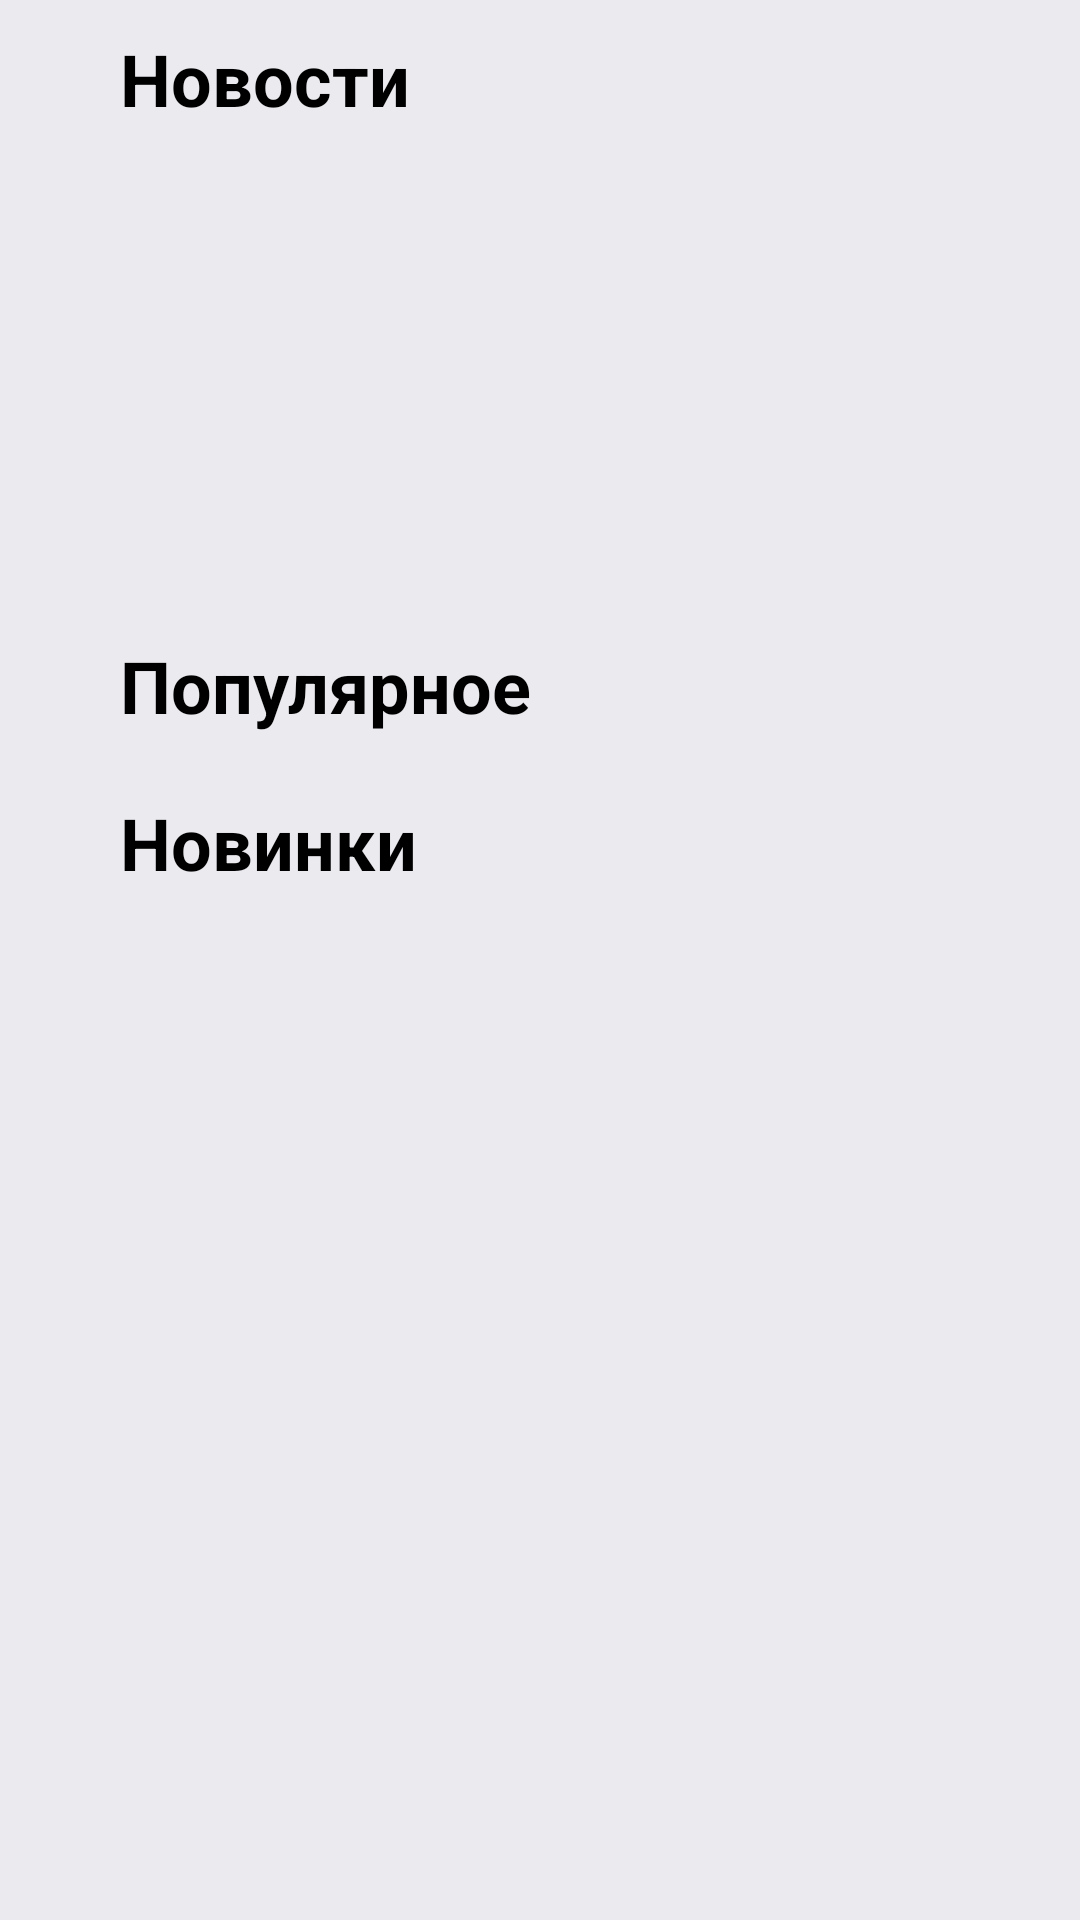

Android layout source for this screen:
<!-- AndroidManifest.xml: application theme Theme.TeaQualityKotlin -->
<!-- res/layout/fragment_home.xml -->
<?xml version="1.0" encoding="utf-8"?>
<androidx.constraintlayout.widget.ConstraintLayout
    xmlns:android="http://schemas.android.com/apk/res/android"
    xmlns:app="http://schemas.android.com/apk/res-auto"
    xmlns:tools="http://schemas.android.com/tools"
    android:layout_width="match_parent"
    android:layout_height="match_parent"
    android:background="#EBEAEF"
    tools:context=".ui.home.HomeFragment">

    <ScrollView
        android:layout_width="match_parent"
        android:layout_height="match_parent"
        app:layout_constraintBottom_toBottomOf="parent"
        app:layout_constraintEnd_toEndOf="parent"
        app:layout_constraintHorizontal_bias="0.5"
        app:layout_constraintStart_toStartOf="parent"
        app:layout_constraintTop_toTopOf="parent" >


        <androidx.constraintlayout.widget.ConstraintLayout
            android:layout_width="match_parent"
            android:layout_height="match_parent" >

            <androidx.constraintlayout.widget.Guideline
                android:id="@+id/guidelineLeft"
                android:layout_width="0dp"
                android:layout_height="0dp"
                android:orientation="vertical"
                app:layout_constraintGuide_begin="30dp" />

            <androidx.constraintlayout.widget.Guideline
                android:id="@+id/guidelineRight"
                android:layout_width="0dp"
                android:layout_height="0dp"
                android:orientation="vertical"
                app:layout_constraintEnd_toEndOf="parent"
                app:layout_constraintGuide_end="30dp" />

            <TextView
                android:id="@+id/newsTextView"
                android:text="@string/news"
                style="@style/mainTextView"
                app:layout_constraintStart_toStartOf="@id/guidelineLeft"
                app:layout_constraintTop_toTopOf="parent"/>

            <androidx.viewpager2.widget.ViewPager2
                android:id="@+id/viewPager2"
                android:layout_width="0dp"
                android:layout_height="150dp"
                android:paddingHorizontal="80dp"
                app:layout_constraintEnd_toEndOf="parent"
                app:layout_constraintStart_toStartOf="parent"
                app:layout_constraintTop_toBottomOf="@id/newsTextView" />

            <TextView
                android:id="@+id/popularTextView"
                android:text="@string/popular"
                style="@style/mainTextView"
                app:layout_constraintStart_toStartOf="@+id/guidelineLeft"
                app:layout_constraintTop_toBottomOf="@+id/viewPager2" />

            <androidx.recyclerview.widget.RecyclerView
                android:id="@+id/recyclerViewPopular"
                android:layout_width="0dp"
                android:layout_marginHorizontal="10dp"
                android:layout_height="wrap_content"
                app:layout_constraintEnd_toEndOf="parent"
                app:layout_constraintStart_toStartOf="parent"
                app:layout_constraintTop_toBottomOf="@+id/popularTextView" />

            <TextView
                android:id="@+id/newProductsTextView"
                android:text="Новинки"
                style="@style/mainTextView"
                app:layout_constraintStart_toStartOf="@+id/guidelineLeft"
                app:layout_constraintTop_toBottomOf="@+id/recyclerViewPopular" />

            <androidx.recyclerview.widget.RecyclerView
                android:id="@+id/recyclerViewNovelty"
                android:layout_width="0dp"
                android:layout_height="wrap_content"
                android:layout_marginHorizontal="10dp"
                app:layout_constraintEnd_toEndOf="parent"
                app:layout_constraintStart_toStartOf="parent"
                app:layout_constraintTop_toBottomOf="@+id/newProductsTextView" />

        </androidx.constraintlayout.widget.ConstraintLayout>

    </ScrollView>

</androidx.constraintlayout.widget.ConstraintLayout>
<!-- resources referenced by this layout -->
<resources>
  <string name="news">Новости</string>
  <string name="popular">Популярное</string>
  <style name="mainTextView">
          <item name="android:layout_width">wrap_content</item>
          <item name="android:layout_height">wrap_content</item>
          <item name="android:padding">10dp</item>
          <item name="android:textColor">@color/black</item>
          <item name="android:textSize">24sp</item>
          <item name="android:textStyle">bold</item>
  
      </style>
  <style name="Theme.TeaQualityKotlin" parent="Theme.MaterialComponents.Light.NoActionBar">
          
          <item name="colorPrimary">@color/blue</item>
          <item name="colorPrimaryVariant">@color/blue</item>
          <item name="colorOnPrimary">@color/white</item>
          
          <item name="colorSecondary">@color/teal_200</item>
          <item name="colorSecondaryVariant">@color/teal_700</item>
          <item name="colorOnSecondary">@color/black</item>
          
          <item name="android:statusBarColor" tools:targetApi="l">?attr/colorPrimaryVariant</item>
          
      </style>
  <color name="black">#FF000000</color>
  <color name="blue">#5B68C0</color>
  <color name="white">#FFFFFFFF</color>
  <color name="teal_200">#FF03DAC5</color>
  <color name="teal_700">#FF018786</color>
</resources>
